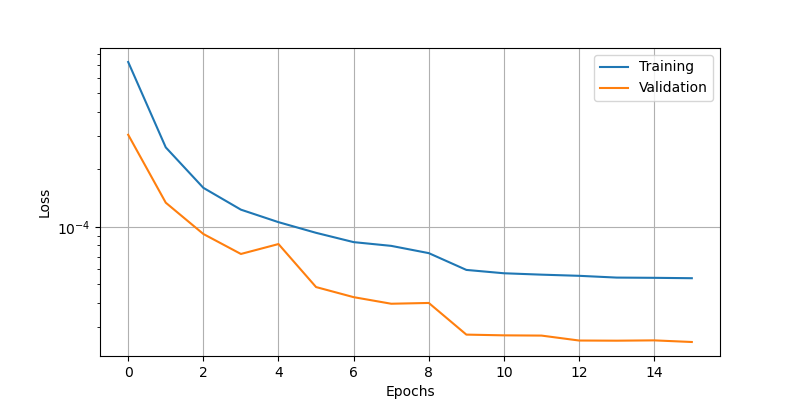

Data behind this chart, as committed beside it:
epoch, loss, val_loss
0, 0.0007301, 0.0003038
1, 0.0002609, 0.0001339
2, 0.0001602, 9.185877570416778e-05
3, 0.0001231, 7.218498649308458e-05
4, 0.0001059, 8.135104872053489e-05
5, 9.313256305176765e-05, 4.843999704462476e-05
6, 8.325858652824536e-05, 4.2891584598692134e-05
7, 7.958563946885988e-05, 3.961790935136378e-05
8, 7.290968642337248e-05, 3.999620457761921e-05
9, 5.955871529295109e-05, 2.730680353124626e-05
10, 5.720293120248243e-05, 2.7066696929978207e-05
11, 5.625277844956145e-05, 2.6987598175765015e-05
12, 5.547154069063254e-05, 2.542913171055261e-05
13, 5.429853263194673e-05, 2.537927866796963e-05
14, 5.4145024478202686e-05, 2.5475606889813207e-05
15, 5.3892556024948135e-05, 2.4980754460557364e-05
